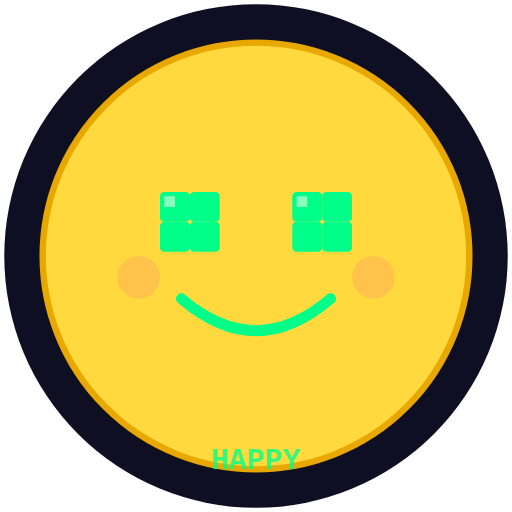
t = 0.00 s
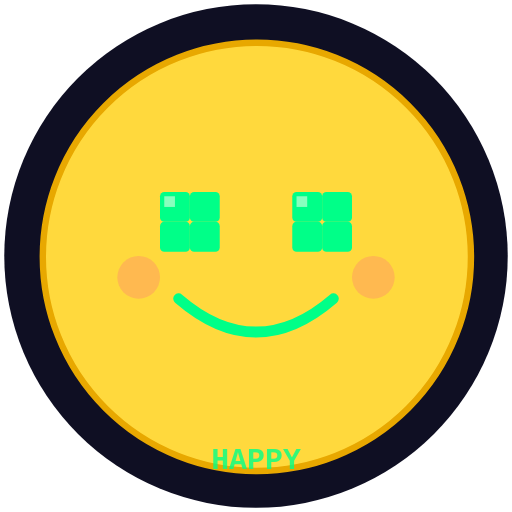
t = 0.65 s
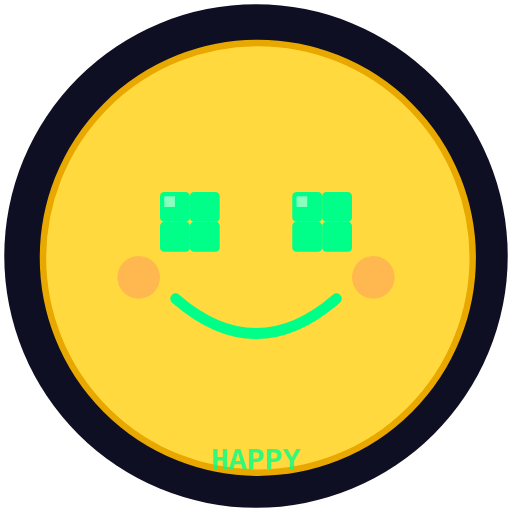
t = 1.34 s
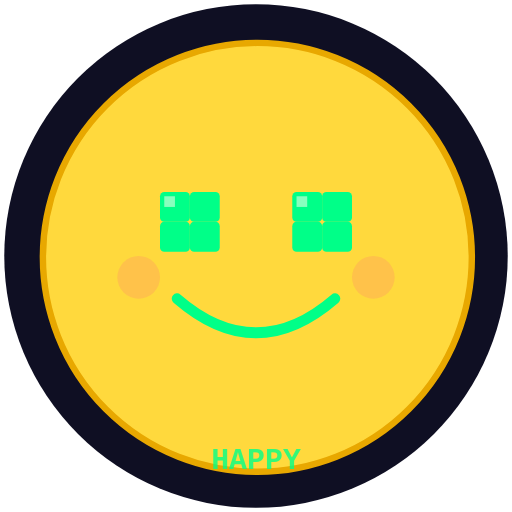
t = 2.00 s
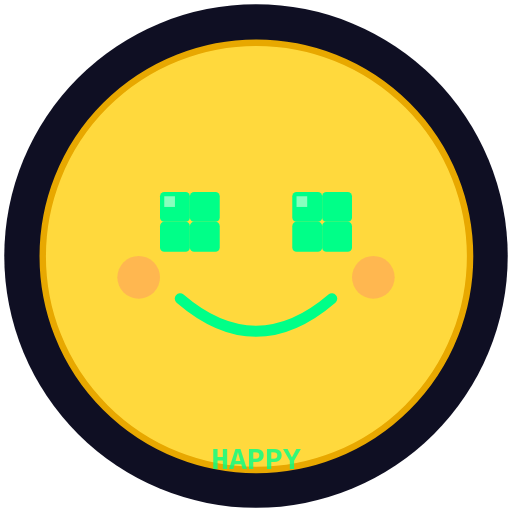
t = 2.71 s
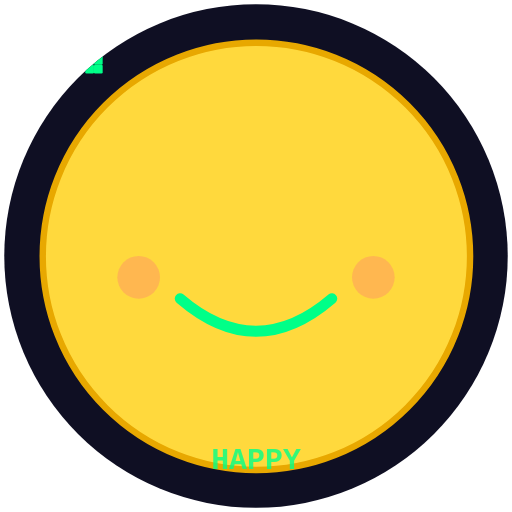
t = 3.29 s

The animated SVG that drew these frames (rendered in a browser with its animation timeline set to each time). Animation: 6 SMIL elements (animate=3,animateTransform=3); one cycle of 4.05 s, repeats indefinitely.

<svg xmlns="http://www.w3.org/2000/svg" viewBox="0 0 240 240" width="240" height="240">
  <defs>
    <clipPath id="round">
      <circle cx="120" cy="120" r="118"/>
    </clipPath>
  </defs>
  <g clip-path="url(#round)">
    <rect width="240" height="240" fill="#0f0f23"/>

    <!-- Face with breathing animation -->
    <g>
      <animateTransform attributeName="transform" type="scale" values="1;1.008;1" dur="3s" repeatCount="indefinite" additive="sum"/>
      <circle cx="120" cy="120" r="100" fill="#FFD93D"/>
      <circle cx="120" cy="120" r="100" fill="none" stroke="#E8A800" stroke-width="3"/>
    </g>

    <!-- Left eye group (blinks) -->
    <g>
      <animateTransform attributeName="transform" type="scale" values="1;1;1;1;0.1;1;1;1;1;1;1;1;1;1;0.1;1;1;1" dur="4s" repeatCount="indefinite" additive="sum"/>
      <rect x="75" y="90" width="14" height="14" rx="2" fill="#00ff88"/>
      <rect x="89" y="90" width="14" height="14" rx="2" fill="#00ff88"/>
      <rect x="75" y="104" width="14" height="14" rx="2" fill="#00ff88"/>
      <rect x="89" y="104" width="14" height="14" rx="2" fill="#00ff88"/>
      <rect x="77" y="92" width="5" height="5" fill="#aaffcc" opacity="0.8"/>
    </g>

    <!-- Right eye group (blinks slightly delayed) -->
    <g>
      <animateTransform attributeName="transform" type="scale" values="1;1;1;1;0.1;1;1;1;1;1;1;1;1;1;0.1;1;1;1" dur="4s" repeatCount="indefinite" additive="sum" begin="0.05s"/>
      <rect x="137" y="90" width="14" height="14" rx="2" fill="#00ff88"/>
      <rect x="151" y="90" width="14" height="14" rx="2" fill="#00ff88"/>
      <rect x="137" y="104" width="14" height="14" rx="2" fill="#00ff88"/>
      <rect x="151" y="104" width="14" height="14" rx="2" fill="#00ff88"/>
      <rect x="139" y="92" width="5" height="5" fill="#aaffcc" opacity="0.8"/>
    </g>

    <!-- Smile (subtle width animation) -->
    <path d="M85 140 Q120 170 155 140" fill="none" stroke="#00ff88" stroke-width="5" stroke-linecap="round">
      <animate attributeName="d" values="M85 140 Q120 170 155 140;M82 140 Q120 173 158 140;M85 140 Q120 170 155 140" dur="3s" repeatCount="indefinite"/>
    </path>

    <!-- Rosy cheeks (pulsing) -->
    <circle cx="65" cy="130" r="10" fill="#FF8C69" opacity="0.3">
      <animate attributeName="opacity" values="0.3;0.5;0.3" dur="2s" repeatCount="indefinite"/>
    </circle>
    <circle cx="175" cy="130" r="10" fill="#FF8C69" opacity="0.3">
      <animate attributeName="opacity" values="0.3;0.5;0.3" dur="2s" repeatCount="indefinite"/>
    </circle>

    <text x="120" y="220" text-anchor="middle" font-family="monospace" font-size="14" font-weight="bold" fill="#00ff88" opacity="0.8">HAPPY</text>
  </g>
</svg>
